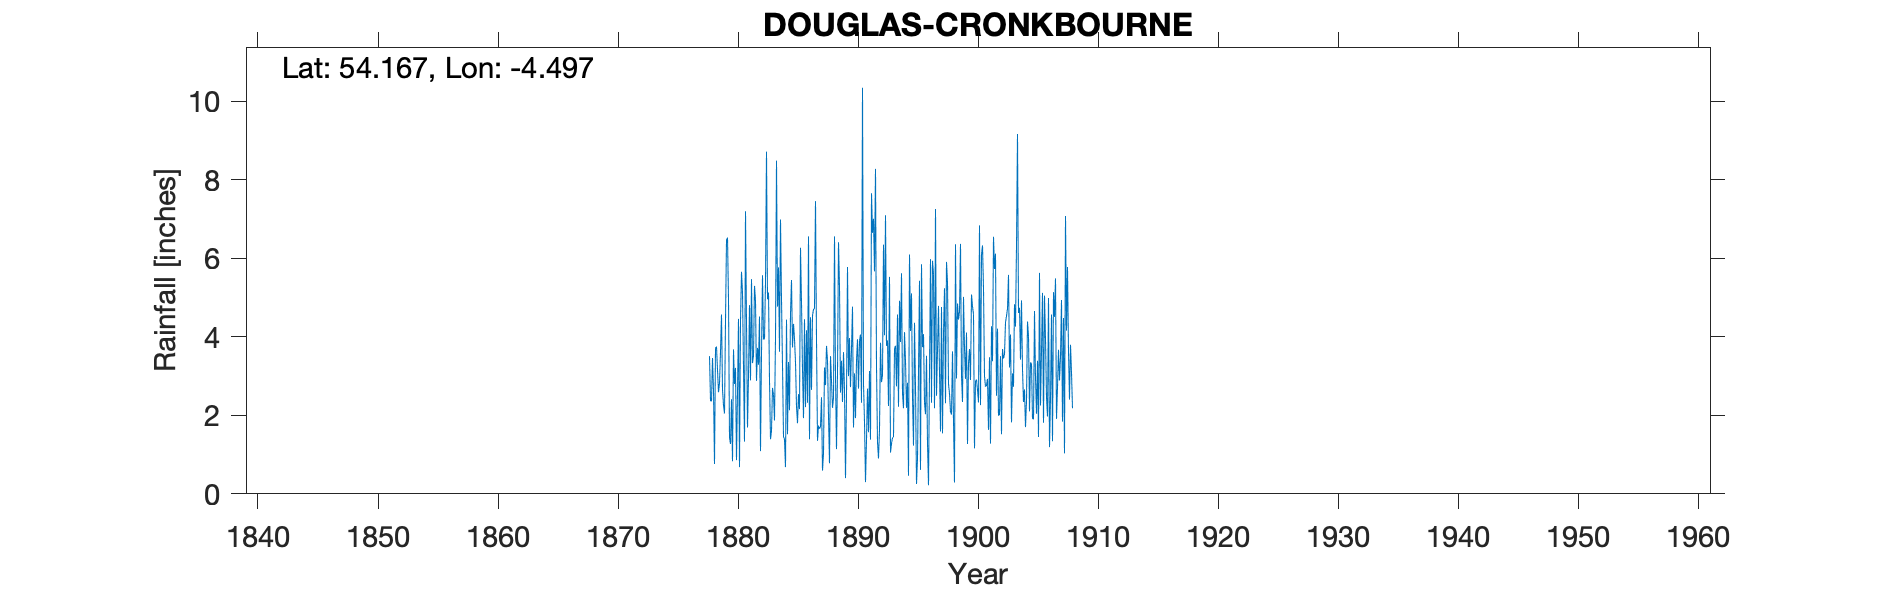

Source data for this figure (header and first rows):
DOUGLAS CRONKBOURNE, , , , , , , , , , , , , , , , , , , , , , , 
Grid ref, SC371775, Long, -4.497, Lat, 54.17, Elevation, 138, ft, , , , , , , , , , , , , , , 
Station no, RR30, , , , , , , , , , , , , , , , , , , , , , 
, 1870, 1871, 1872, 1873, 1874, 1875, 1876, 1877, 1878, 1879, 1880, 1881, 1882, 1883, 1884, 1885, 1886, 1887, 1888, 1889, 1890, 1891, 1892
January, , , , , , , , , , 3.62, 0.83, 1.33, 2.88, 5.13, 6.99, 3.73, 4.45, 3.92, 1.99, 2.58, 4.77, 1.84, 3.24
February, , , , , , , , , 3.51, 4.57, 3.68, 7.2, 3.72, 2.9, 4.96, 4.33, 2.21, 1.35, 0.78, 3.39, 1.69, 0.3, 1.32
March, , , , , , , , , 2.37, 2.66, 2.8, 4.35, 3.29, 1.39, 3.28, 3.95, 4.17, 1.74, 3.51, 2.34, 3.07, 1.38, 0.9
April, , , , , , , , , 2.36, 2.26, 3.21, 1.69, 4.52, 1.61, 1.46, 3.35, 2.32, 1.66, 2.88, 3.61, 1.93, 2.68, 1.64
May, , , , , , , , , 3.46, 2.05, 0.86, 3, 1.09, 2.7, 1.39, 2.23, 6.56, 1.71, 2.19, 2.64, 3.39, 1.57, 3.85
June, , , , , , , , , 2.65, 4.4, 2.57, 4.81, 3.59, 2.52, 0.68, 1.8, 1.39, 2.46, 2.44, 0.4, 3.94, 3.13, 2.85
July, , , , , , , , , 0.76, 6.47, 4.46, 2.89, 5.57, 1.87, 4.44, 2.54, 4.5, 0.59, 6.56, 2.49, 2.68, 1.38, 3.02
August, , , , , , , , , 3.71, 6.53, 0.68, 5.47, 3.94, 3.98, 1.52, 2.16, 2.65, 1.04, 2.99, 5.78, 3.89, 7.66, 6.35
September, , , , , , , , , 3.75, 4.97, 4.41, 3.33, 3.95, 8.49, 3.36, 6.27, 4.54, 3.22, 1.14, 3, 4.06, 6.65, 4.04
October, , , , , , , , , 3.16, 1.44, 5.66, 3.52, 5.38, 4.77, 2.13, 4.88, 4.7, 2.77, 3.09, 3.97, 2.32, 7.01, 7.1
November, , , , , , , , , 2.59, 1.27, 5.12, 5.3, 8.72, 5.77, 4.6, 3.18, 4.73, 3.77, 6.41, 2.72, 10.35, 5.67, 3.77
December, , , , , , , , , 2.82, 2.41, 3.23, 4.92, 4.96, 3.62, 5.45, 1.93, 7.46, 3.4, 5.28, 3.69, 2.8, 8.28, 3.91
Total, , , , , , , , , , 42.65, 37.51, 47.81, 51.61, 44.75, 40.26, 40.35, 49.68, 27.63, 39.26, 36.61, 44.89, 47.55, 41.99
